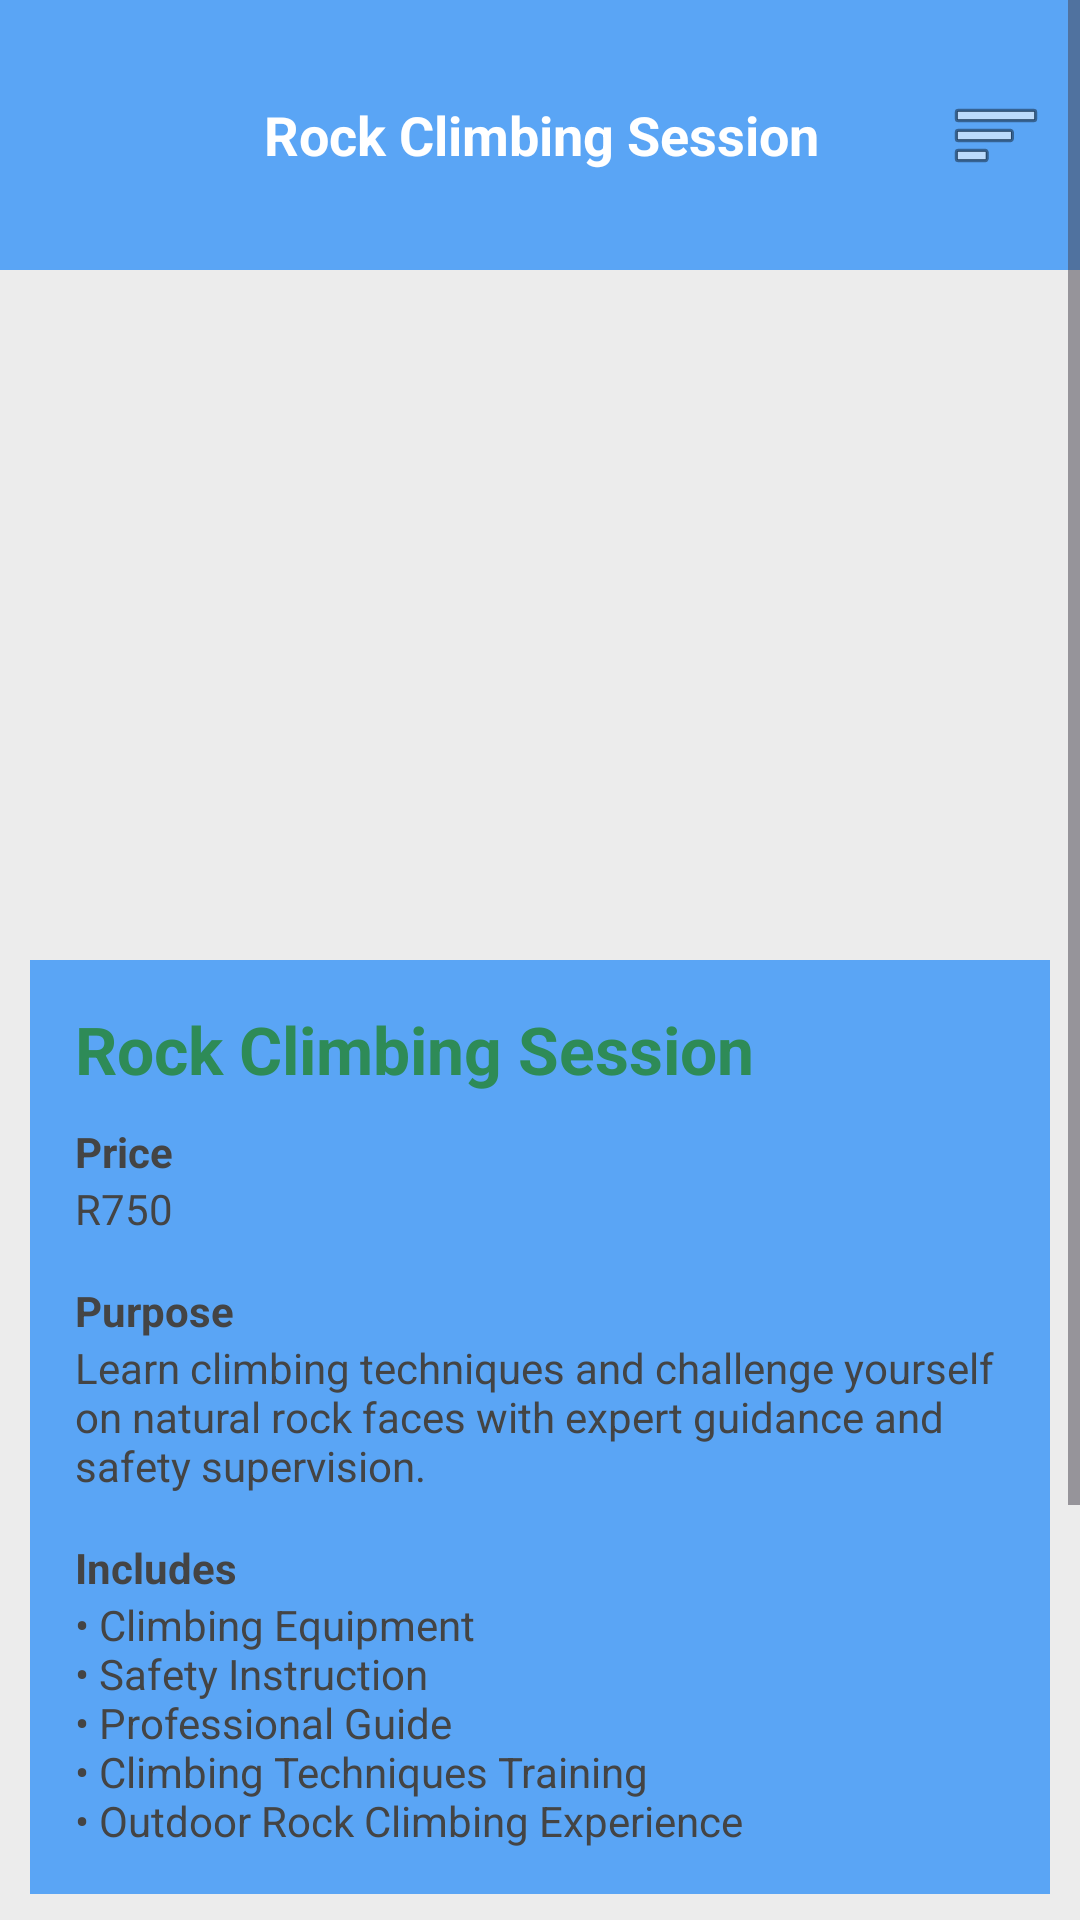

Layout XML and referenced resources for this Android screen:
<!-- AndroidManifest.xml: application theme Theme.AdventureEscapeSA -->
<!-- res/layout/activity_rock_climbing.xml -->
<?xml version="1.0" encoding="utf-8"?>
<ScrollView xmlns:android="http://schemas.android.com/apk/res/android"
    android:layout_width="match_parent"
    android:layout_height="match_parent"
    android:background="#ECECEC">

    <LinearLayout
        android:layout_width="match_parent"
        android:layout_height="wrap_content"
        android:orientation="vertical">

        

        <LinearLayout
            android:layout_width="match_parent"
            android:layout_height="90dp"
            android:background="#5AA5F5"
            android:orientation="horizontal"
            android:gravity="center_vertical"
            android:padding="8dp">

            <ImageView
                android:id="@+id/imgLogo"
                android:layout_width="70dp"
                android:layout_height="70dp"
                android:src="@drawable/logo"/>

            <TextView
                android:layout_width="0dp"
                android:layout_height="wrap_content"
                android:layout_weight="1"
                android:layout_marginStart="10dp"
                android:text="Rock Climbing Session"
                android:textColor="#FFFFFF"
                android:textSize="18sp"
                android:textStyle="bold"/>

            <ImageButton
                android:id="@+id/btnMenu"
                android:layout_width="40dp"
                android:layout_height="40dp"
                android:background="@android:color/transparent"
                android:src="@android:drawable/ic_menu_sort_by_size"/>

        </LinearLayout>

        

        <ImageView
            android:layout_width="match_parent"
            android:layout_height="220dp"
            android:scaleType="centerCrop"
            android:src="@drawable/rock_climbing"/>

        

        <LinearLayout
            android:layout_width="match_parent"
            android:layout_height="wrap_content"
            android:layout_margin="10dp"
            android:background="#5AA5F5"
            android:orientation="vertical"
            android:padding="15dp">

            <TextView
                android:layout_width="wrap_content"
                android:layout_height="wrap_content"
                android:text="Rock Climbing Session"
                android:textSize="22sp"
                android:textStyle="bold"
                android:textColor="#2E8B57"/>

            

            <TextView
                android:layout_width="wrap_content"
                android:layout_height="wrap_content"
                android:layout_marginTop="10dp"
                android:text="Price"
                android:textStyle="bold"
                android:textColor="#444444"/>

            <TextView
                android:layout_width="wrap_content"
                android:layout_height="wrap_content"
                android:text="R750"
                android:textColor="#444444"/>

            

            <TextView
                android:layout_width="wrap_content"
                android:layout_height="wrap_content"
                android:layout_marginTop="15dp"
                android:text="Purpose"
                android:textStyle="bold"
                android:textColor="#444444"/>

            <TextView
                android:layout_width="match_parent"
                android:layout_height="wrap_content"
                android:text="Learn climbing techniques and challenge yourself on natural rock faces with expert guidance and safety supervision."
                android:textColor="#444444"/>

            

            <TextView
                android:layout_width="wrap_content"
                android:layout_height="wrap_content"
                android:layout_marginTop="15dp"
                android:text="Includes"
                android:textStyle="bold"
                android:textColor="#444444"/>

            <TextView
                android:layout_width="match_parent"
                android:layout_height="wrap_content"
                android:text="• Climbing Equipment&#10;• Safety Instruction&#10;• Professional Guide&#10;• Climbing Techniques Training&#10;• Outdoor Rock Climbing Experience"
                android:textColor="#444444"/>

        </LinearLayout>

        

        <Button
            android:id="@+id/btnBookNow"
            android:layout_width="220dp"
            android:layout_height="45dp"
            android:layout_gravity="center"
            android:text="Book Now"
            android:textColor="#2E8B57"
            android:backgroundTint="#FF8C42"/>

        

        <Button
            android:id="@+id/btnQuote"
            android:layout_width="220dp"
            android:layout_height="45dp"
            android:layout_gravity="center"
            android:layout_marginTop="10dp"
            android:text="Request Quote"
            android:textColor="#2E8B57"
            android:backgroundTint="#FF8C42"/>

        

        <Button
            android:id="@+id/btnBack"
            android:layout_width="220dp"
            android:layout_height="45dp"
            android:layout_gravity="center"
            android:layout_marginTop="10dp"
            android:layout_marginBottom="20dp"
            android:text="Back"
            android:textColor="#2E8B57"
            android:backgroundTint="#FF8C42"/>

    </LinearLayout>

</ScrollView>
<!-- resources referenced by this layout -->
<resources>
  <style name="Theme.AdventureEscapeSA" parent="Base.Theme.AdventureEscapeSA" />
  <style name="Base.Theme.AdventureEscapeSA" parent="Theme.Material3.DayNight.NoActionBar">
          
          
      </style>
</resources>
